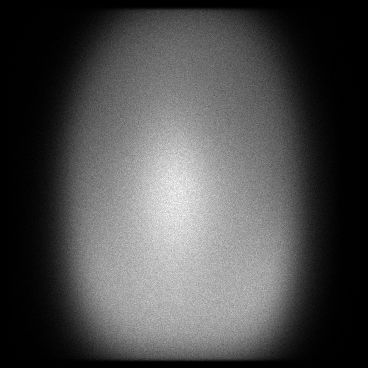

Data behind this chart, as committed beside it:
x, y, count
5, 172, 1
5, 211, 1
5, 285, 1
6, 51, 1
6, 100, 1
6, 110, 1
6, 111, 1
6, 140, 1
6, 155, 1
6, 158, 1
6, 161, 1
6, 167, 1
6, 172, 1
6, 179, 1
6, 191, 1
6, 205, 1
6, 221, 1
6, 224, 1
6, 228, 1
6, 229, 1
6, 232, 1
6, 237, 2
6, 245, 1
6, 249, 1
6, 253, 1
6, 257, 1
6, 269, 1
6, 270, 1
6, 275, 1
6, 289, 1
6, 293, 1
6, 294, 1
6, 295, 1
6, 302, 1
6, 304, 1
6, 311, 1
6, 313, 1
6, 315, 1
6, 320, 1
6, 336, 1
7, 90, 1
7, 98, 2
7, 99, 1
7, 103, 1
7, 109, 1
7, 113, 1
7, 122, 1
7, 127, 1
7, 130, 1
7, 134, 1
7, 136, 1
7, 141, 1
7, 144, 1
7, 148, 1
7, 149, 2
7, 152, 1
7, 157, 2
7, 160, 1
7, 161, 1
7, 162, 2
... 116,750 more rows
